Run: headless pygame with SDL's dummy video driver; simulated clock (each Clock.tick advances the game by its frame time, no real sleeping); random seed 0; keys injected as events and as key.get_pressed() state; no mouse input.
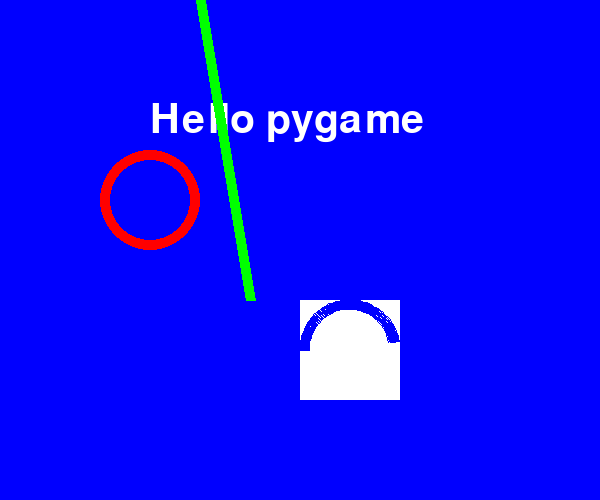
Frame 1 of 1 · flips 1–60 · no input

The pygame program that drew these frames:

import pygame, sys, math
from pygame.locals import *
pygame.init()


# 创建一个游戏窗口  ---必须创建一个屏幕对象
screen = pygame.display.set_mode((600, 500))
pygame.display.set_caption("Drawing a circle")

# 绘制文本  ---创建一个字体对象
# 注意：pygame文本并不是快速绘制在屏幕上，而是渲染到一个平面上以后，再贴在屏幕上
# 故具体步骤为：1，创建一个文本对象（有字型字号） 2，渲染到一个平面对象上（文本/抗/RGB） 3，screen.blit(平面/（位置）)
my_font = pygame.font.Font(None, 60)
white = 255, 255, 255
blue = 0, 0, 255
text_image = my_font.render("Hello pygame", True, white)

circle_color = 255, 0, 0
circle_position = (150, 200)
circle_width = 10
circle_radius = 50


while True:
    # pygame.event.get()可看作是一个用户时间元组
    for event in pygame.event.get():
        if event.type in (QUIT, KEYDOWN):
            sys.exit()
    screen.fill(blue)
    screen.blit(text_image, (150, 100))
    # pygame.display.update  一次程序里不能出现俩个刷新屏幕（会闪屏）

    # 绘制参数规律： 屏色位尺边
    # 绘制圆形的参数（屏幕/颜色/位置/半径/边宽）
    pygame.draw.circle(screen, circle_color, circle_position, circle_radius, circle_width)
    # 绘制矩形的参数（屏幕/颜色/位置与边长/四边间距）
    pygame.draw.rect(screen, white, (300,300,100,100))
    # 绘制线条的参数（屏幕/颜色/起点/终点/粗细）
    pygame.draw.line(screen, (0, 255, 0), (200, 0), (250,300), 10)
    # 绘制弧形的参数（屏幕/颜色/矩形Rect/起点/终点/弧度/粗细）
    pygame.draw.arc(screen, blue, (300,300,100,100),math.radians(10), math.radians(180), 10)
    
    pygame.display.update()
